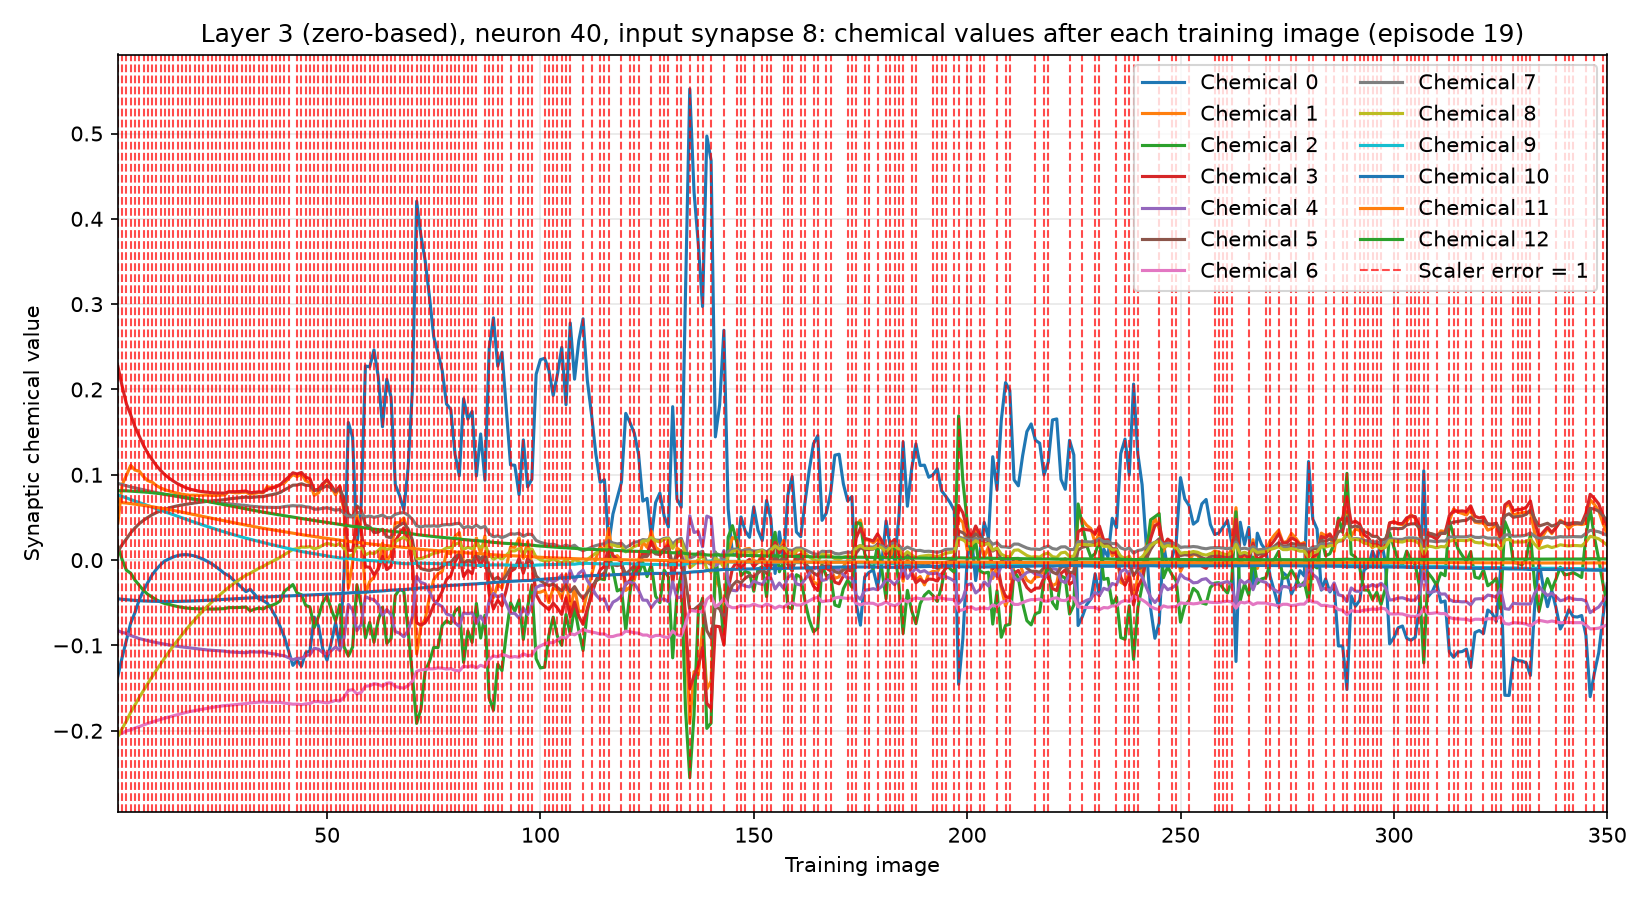

Values plotted in this chart, from the file beside it:
training_image, input_synapse, output_neuron, chemical, value, scaler_error, correct_class_probability
1, 8, 40, 0, -0.1357, 1, 0.02293
1, 8, 40, 1, 0.04372, 1, 0.02293
1, 8, 40, 2, 0.0158, 1, 0.02293
1, 8, 40, 3, 0.2269, 1, 0.02293
1, 8, 40, 4, -0.08278, 1, 0.02293
1, 8, 40, 5, 0.0102, 1, 0.02293
1, 8, 40, 6, -0.2048, 1, 0.02293
1, 8, 40, 7, 0.08988, 1, 0.02293
1, 8, 40, 8, -0.2067, 1, 0.02293
1, 8, 40, 9, 0.07629, 1, 0.02293
1, 8, 40, 10, -0.04535, 1, 0.02293
1, 8, 40, 11, 0.06786, 1, 0.02293
1, 8, 40, 12, 0.08136, 1, 0.02293
2, 8, 40, 0, -0.1138, 1, 0.02572
2, 8, 40, 1, 0.08847, 1, 0.02572
2, 8, 40, 2, 0.0004097, 1, 0.02572
2, 8, 40, 3, 0.2037, 1, 0.02572
2, 8, 40, 4, -0.08479, 1, 0.02572
2, 8, 40, 5, 0.0182, 1, 0.02572
2, 8, 40, 6, -0.2028, 1, 0.02572
2, 8, 40, 7, 0.08856, 1, 0.02572
2, 8, 40, 8, -0.1974, 1, 0.02572
2, 8, 40, 9, 0.07459, 1, 0.02572
2, 8, 40, 10, -0.04594, 1, 0.02572
2, 8, 40, 11, 0.0674, 1, 0.02572
2, 8, 40, 12, 0.08134, 1, 0.02572
3, 8, 40, 0, -0.09369, 1, 0.01562
3, 8, 40, 1, 0.09951, 1, 0.01562
3, 8, 40, 2, -0.01193, 1, 0.01562
3, 8, 40, 3, 0.183, 1, 0.01562
3, 8, 40, 4, -0.0858, 1, 0.01562
3, 8, 40, 5, 0.02488, 1, 0.01562
3, 8, 40, 6, -0.2002, 1, 0.01562
3, 8, 40, 7, 0.08715, 1, 0.01562
3, 8, 40, 8, -0.1885, 1, 0.01562
3, 8, 40, 9, 0.0729, 1, 0.01562
3, 8, 40, 10, -0.04639, 1, 0.01562
3, 8, 40, 11, 0.06686, 1, 0.01562
3, 8, 40, 12, 0.08118, 1, 0.01562
4, 8, 40, 0, -0.07374, 1, 0.01613
4, 8, 40, 1, 0.111, 1, 0.01613
4, 8, 40, 2, -0.01532, 1, 0.01613
4, 8, 40, 3, 0.1702, 1, 0.01613
4, 8, 40, 4, -0.08842, 1, 0.01613
4, 8, 40, 5, 0.03212, 1, 0.01613
4, 8, 40, 6, -0.1989, 1, 0.01613
4, 8, 40, 7, 0.08575, 1, 0.01613
4, 8, 40, 8, -0.1784, 1, 0.01613
4, 8, 40, 9, 0.07096, 1, 0.01613
4, 8, 40, 10, -0.04683, 1, 0.01613
4, 8, 40, 11, 0.06615, 1, 0.01613
4, 8, 40, 12, 0.08087, 1, 0.01613
5, 8, 40, 0, -0.0614, 1, 0.02263
5, 8, 40, 1, 0.1055, 1, 0.02263
5, 8, 40, 2, -0.02347, 1, 0.02263
5, 8, 40, 3, 0.1562, 1, 0.02263
5, 8, 40, 4, -0.09012, 1, 0.02263
5, 8, 40, 5, 0.03767, 1, 0.02263
5, 8, 40, 6, -0.1969, 1, 0.02263
5, 8, 40, 7, 0.08462, 1, 0.02263
... 4,490 more rows
